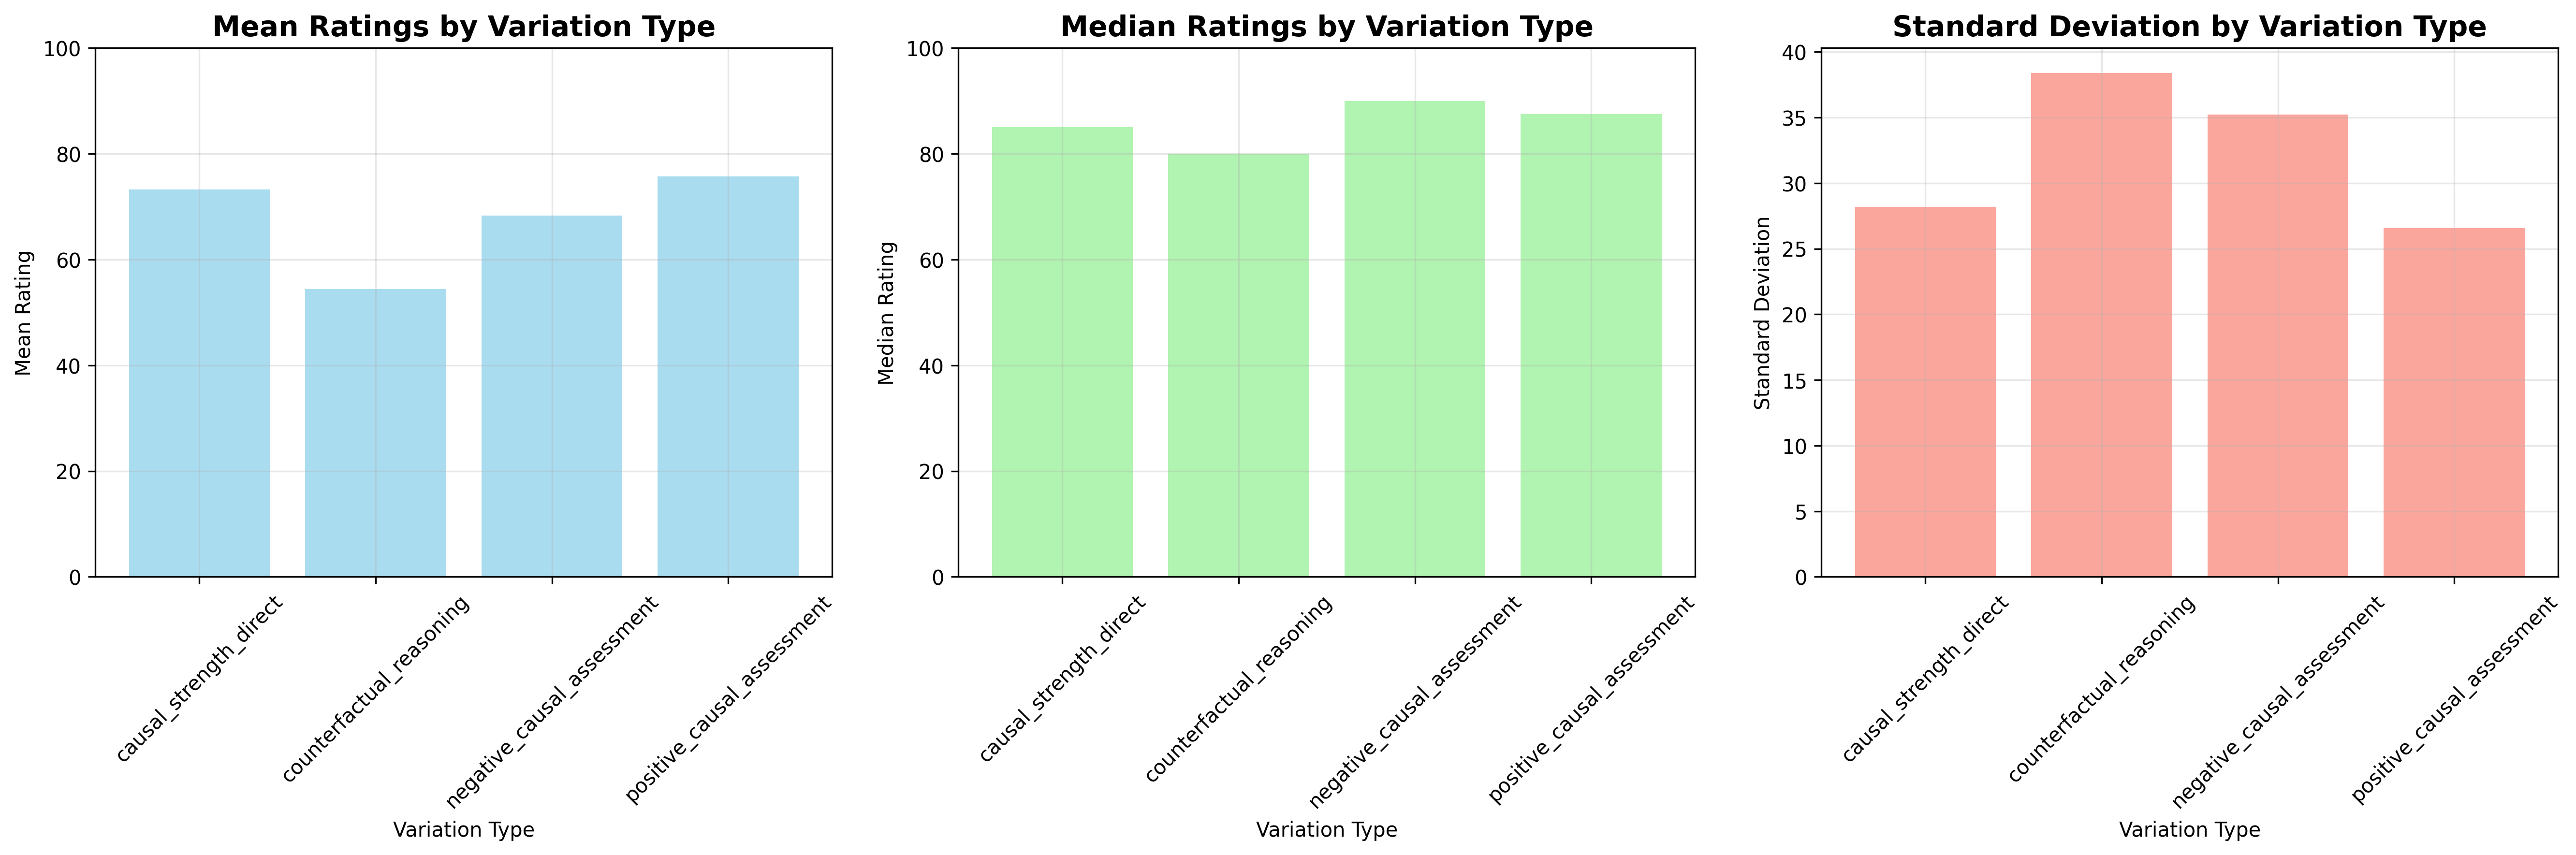

The file beside this chart, header and first rows:
variation_type, mean, median, std
causal_strength_direct, 73.27, 85.0, 28.18
counterfactual_reasoning, 54.42, 80.0, 38.38
negative_causal_assessment, 68.35, 90.0, 35.21
positive_causal_assessment, 75.69, 87.5, 26.56
